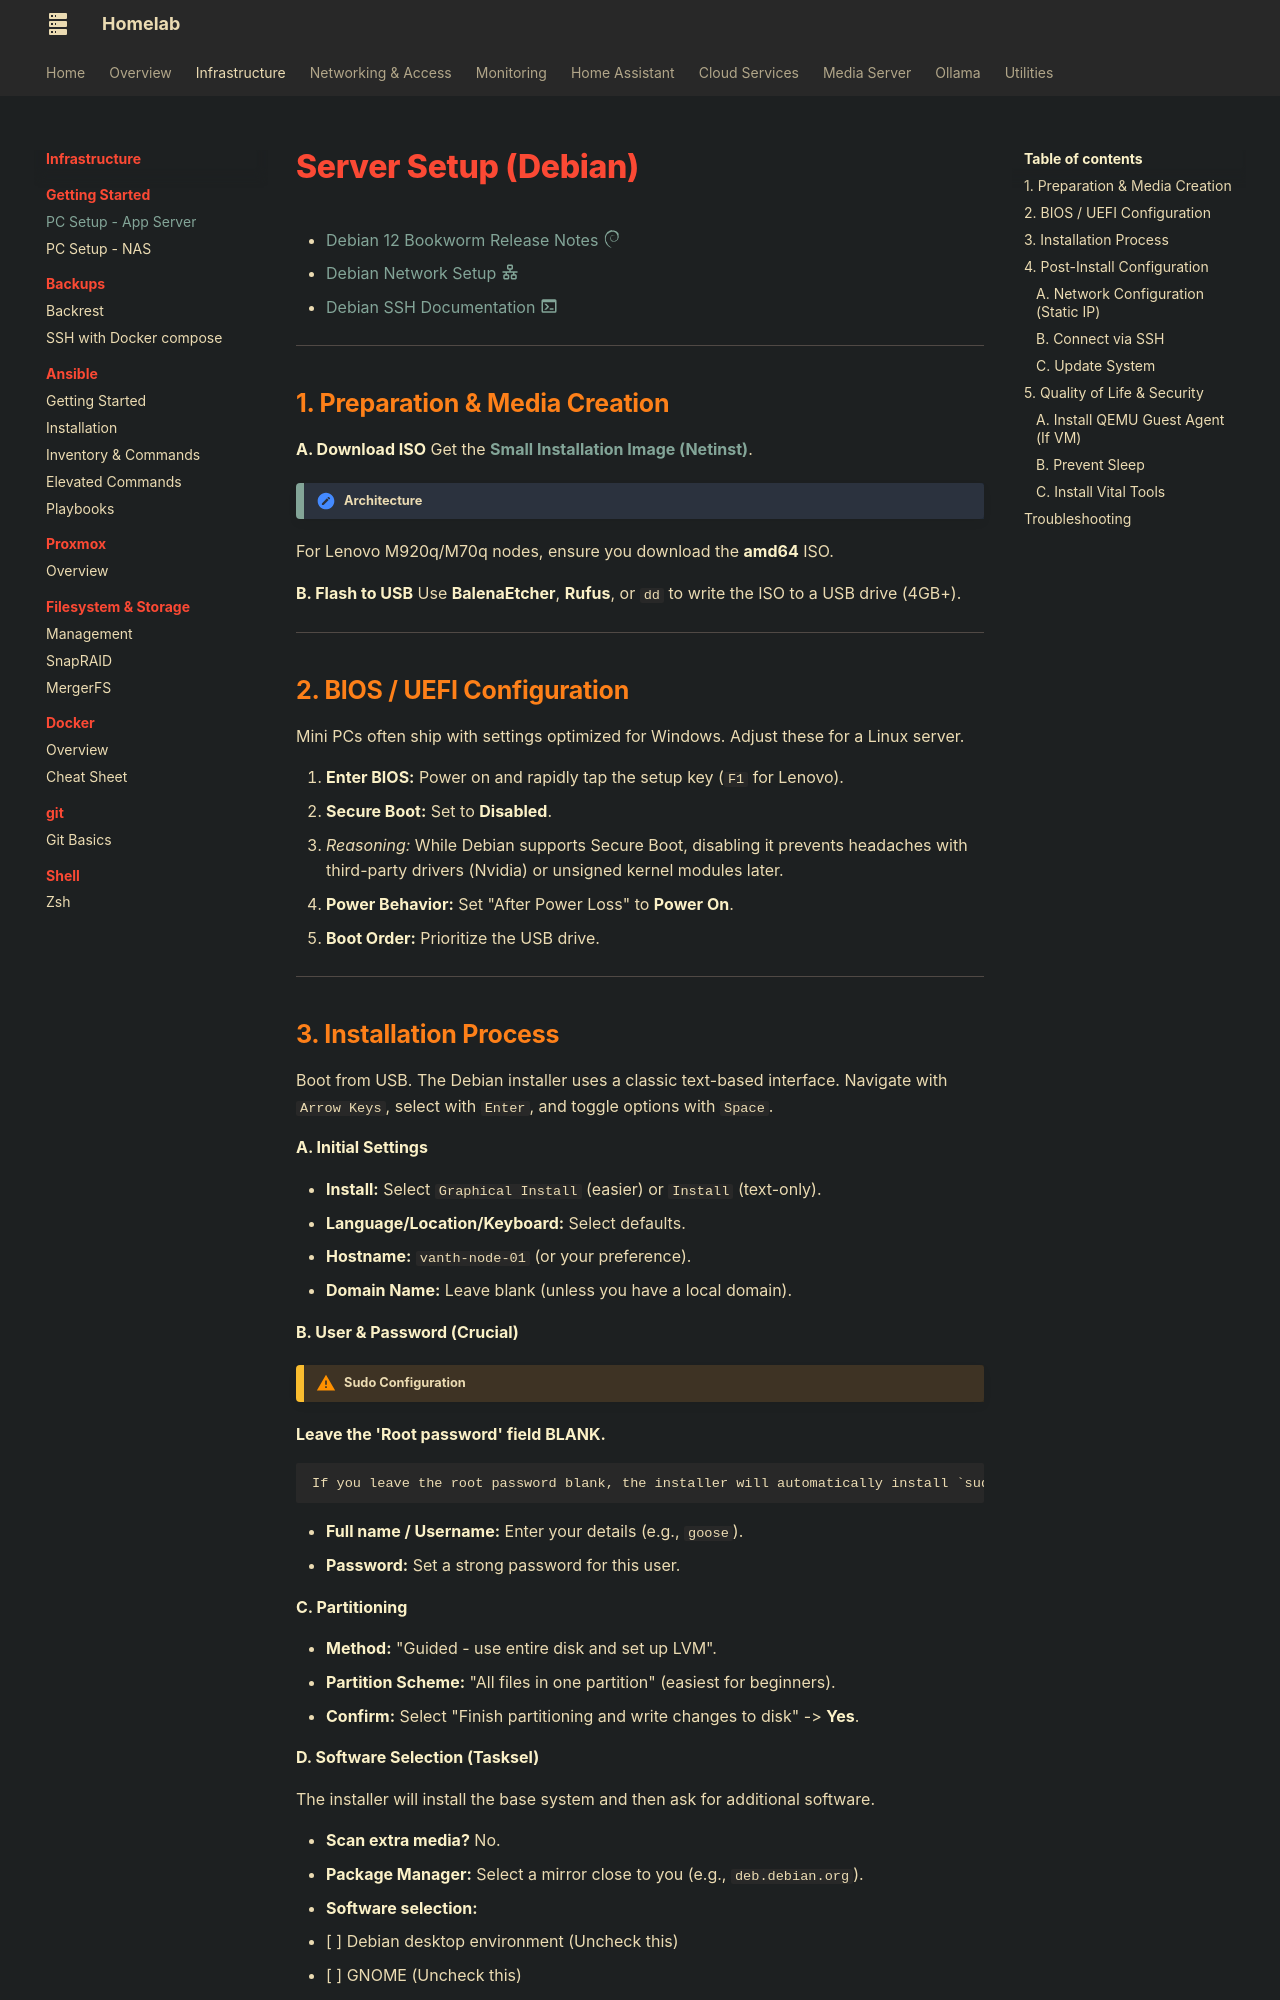

repository: AnAngryGoose/anangrygoose.github.io · page: infrastructure/gettingstarted/pcsetup/index.html · generator: mkdocs

# Server Setup (Debian)

* [Debian 12 Bookworm Release Notes :simple-debian:](https://www.debian.org/releases/bookworm/releasenotes)
* [Debian Network Setup :material-lan:](https://wiki.debian.org/NetworkConfiguration)
* [Debian SSH Documentation :material-console:](https://wiki.debian.org/SSH)

---

## 1. Preparation & Media Creation

**A. Download ISO**
Get the **[Small Installation Image (Netinst)](https://www.debian.org/distrib/netinst)**.

!!! note "Architecture"
For Lenovo M920q/M70q nodes, ensure you download the **amd64** ISO.

**B. Flash to USB**
Use **BalenaEtcher**, **Rufus**, or `dd` to write the ISO to a USB drive (4GB+).

---

## 2. BIOS / UEFI Configuration

Mini PCs often ship with settings optimized for Windows. Adjust these for a Linux server.

1. **Enter BIOS:** Power on and rapidly tap the setup key (`F1` for Lenovo).
2. **Secure Boot:** Set to **Disabled**.
* *Reasoning:* While Debian supports Secure Boot, disabling it prevents headaches with third-party drivers (Nvidia) or unsigned kernel modules later.


3. **Power Behavior:** Set "After Power Loss" to **Power On**.
4. **Boot Order:** Prioritize the USB drive.

---
